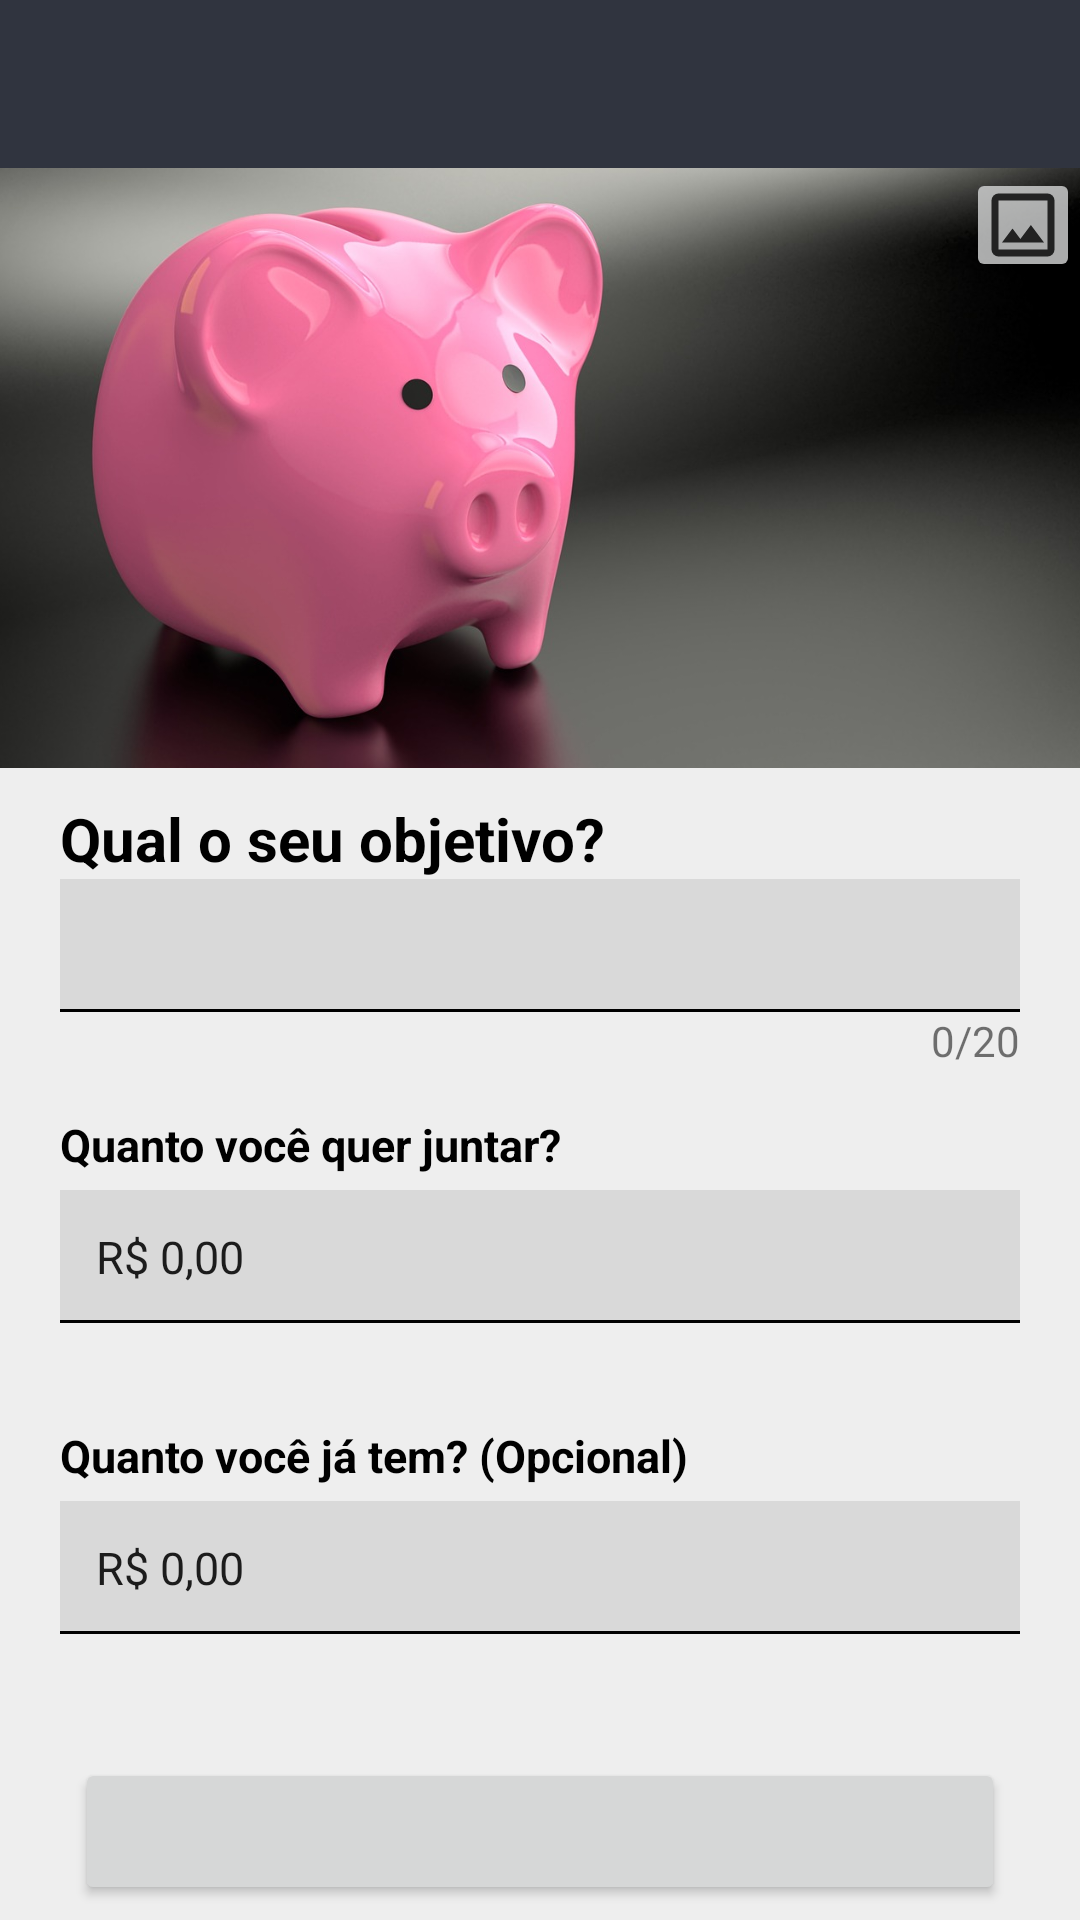

Here is an Android app screen rendered from its layout file. Give the layout XML and the strings, colors and styles it references.
<!-- AndroidManifest.xml: application theme Theme.App -->
<!-- res/layout/activity_create_custom_goal.xml -->
<?xml version="1.0" encoding="utf-8"?>
<androidx.constraintlayout.widget.ConstraintLayout xmlns:android="http://schemas.android.com/apk/res/android"
    xmlns:app="http://schemas.android.com/apk/res-auto"
    xmlns:tools="http://schemas.android.com/tools"
    android:id="@+id/create_custom_goal_activity"
    android:layout_width="match_parent"
    android:layout_height="match_parent"
    android:background="@color/Very_light_gray"
    tools:context=".activity.CreateGoalActivity">


    <include
        android:id="@+id/toolbar"
        layout="@layout/toolbar" />

    <FrameLayout
        android:id="@+id/container_image"
        android:layout_width="match_parent"
        android:layout_height="200dp"
        app:layout_constraintTop_toBottomOf="@id/toolbar"
        app:layout_constraintEnd_toEndOf="parent"
        app:layout_constraintStart_toStartOf="parent">
        <ImageView
            android:id="@+id/goal_img"
            android:layout_width="match_parent"
            android:layout_height="200dp"
            android:scaleType="centerCrop"
            android:background="@color/light_silver"
            app:layout_constraintDimensionRatio="1:1"
            app:layout_constraintEnd_toEndOf="parent"
            app:layout_constraintStart_toStartOf="parent"
            android:src="@drawable/pig_bank"
            app:layout_constraintTop_toBottomOf="@+id/toolbar" />

        <ImageButton
            android:id="@+id/btn_add_image"
            android:alpha="0.8"
            android:layout_gravity="right"
            android:layout_width="wrap_content"
            android:layout_height="wrap_content"
            android:src="@drawable/photo_icon"
            android:padding="5dp">

        </ImageButton>

    </FrameLayout>


    <LinearLayout
        android:id="@+id/container_form_create_goal"
        android:layout_width="match_parent"
        android:layout_height="wrap_content"
        android:layout_marginLeft="20dp"
        android:layout_marginRight="20dp"
        android:orientation="vertical"
        app:layout_constraintTop_toBottomOf="@+id/container_image">

        <TextView
            android:layout_width="wrap_content"
            android:layout_height="wrap_content"
            android:layout_marginTop="10dp"
            android:text="@string/what_is_your_goal"
            android:textColor="@color/black"
            android:textSize="20sp"
            android:textStyle="bold">

        </TextView>


        <EditText
            android:id="@+id/goal_title"
            android:layout_width="match_parent"
            android:layout_height="match_parent"
            android:background="@drawable/border_edit_text_form"
            android:inputType="text"
            android:padding="12dp"
            android:maxLength="20"
            android:textSize="15sp" />

        <LinearLayout
            android:layout_width="match_parent"
            android:layout_height="match_parent"
            android:orientation="horizontal"
            android:layout_gravity="right"
            >

            <include
                android:id="@+id/text_view_error_goal_title"
                layout="@layout/text_view_error" />
            <TextView
                android:id="@+id/text_view_count_character"
                android:layout_width="match_parent"
                android:layout_height="match_parent"
                android:gravity="right"
                android:text="0/20">
            </TextView>
        </LinearLayout>


        <TextView
            android:id="@+id/label1"
            android:layout_width="wrap_content"
            android:layout_height="wrap_content"
            android:layout_marginTop="10dp"
            android:layout_marginBottom="5dp"
            android:text="@string/how_much_do_you_want_to_save"
            android:textColor="@color/black"
            android:textSize="15sp"
            android:textStyle="bold">

        </TextView>

        <EditText
            android:id="@+id/want_to_save_field"
            android:layout_width="match_parent"
            android:layout_height="match_parent"
            android:background="@drawable/border_edit_text_form"
            android:inputType="number"
            android:padding="12dp"
            android:text="R$ 0,00"
            android:textSize="15sp" />

        <include
            android:id="@+id/text_view_error_1"
            layout="@layout/text_view_error" />

        <TextView
            android:id="@+id/label2"
            android:layout_width="wrap_content"
            android:layout_height="wrap_content"
            android:layout_marginTop="10dp"
            android:layout_marginBottom="5dp"
            android:text="@string/how_much_do_you_already_have"
            android:textColor="@color/black"
            android:textSize="15sp"
            android:textStyle="bold" />

        <EditText
            android:id="@+id/already_have_field"
            android:layout_width="match_parent"
            android:layout_height="match_parent"
            android:background="@drawable/border_edit_text_form"
            android:inputType="number"
            android:padding="12dp"
            android:text="R$ 0,00"
            android:textSize="15sp">

        </EditText>

        <include
            android:id="@+id/text_view_error_2"
            layout="@layout/text_view_error" />


    </LinearLayout>


    <include
        layout="@layout/button" />


</androidx.constraintlayout.widget.ConstraintLayout>
<!-- res/layout/toolbar.xml (included above) -->
<?xml version="1.0" encoding="utf-8"?>
    <androidx.appcompat.widget.Toolbar xmlns:android="http://schemas.android.com/apk/res/android"
        android:id="@+id/toolbar"
        android:layout_width="match_parent"
        android:layout_height="wrap_content"
        android:background="@color/very_dark_grayish_blue">


        <TextView
            android:id="@+id/toolbar_title"
            android:layout_width="wrap_content"
            android:layout_height="wrap_content"
            android:layout_gravity="center"
            android:text=""
            android:textColor="@color/white"
            android:textSize="20sp" />

        <ImageButton
            android:id="@+id/help_button"
            android:layout_width="wrap_content"
            android:layout_height="wrap_content"
            android:layout_gravity="end"
            android:padding="9dp"
            android:onClick="clickHelpButton"
            android:layout_marginEnd="20dp"
            android:background="@android:color/transparent"
            android:src="@drawable/help_icon" />
    </androidx.appcompat.widget.Toolbar>
<!-- res/layout/text_view_error.xml (included above) -->
<?xml version="1.0" encoding="utf-8"?>
    <TextView xmlns:android="http://schemas.android.com/apk/res/android"
        android:id="@+id/text_view_error"
        android:layout_marginBottom="5dp"
        android:layout_width="wrap_content"
        android:layout_height="wrap_content"
        android:textColor="@color/chili_red">

    </TextView>
<!-- res/layout/button.xml (included above) -->
<?xml version="1.0" encoding="utf-8"?>
<androidx.constraintlayout.widget.ConstraintLayout
    android:id="@+id/container_button"
    xmlns:android="http://schemas.android.com/apk/res/android"
    xmlns:app="http://schemas.android.com/apk/res-auto"
    android:padding="5dp"
    android:background="@color/Very_light_gray"
    app:layout_constraintBottom_toBottomOf="parent"
    android:layout_width="match_parent"
    android:layout_height="wrap_content">

    <Button
        android:id="@+id/button"
        android:layout_width="match_parent"
        android:layout_height="wrap_content"
        android:layout_marginLeft="20dp"
        android:layout_marginRight="20dp"
        android:padding="15dp"
        app:layout_constraintBottom_toBottomOf="parent"
        app:layout_constraintEnd_toEndOf="parent"
        app:layout_constraintStart_toStartOf="parent">

    </Button>

</androidx.constraintlayout.widget.ConstraintLayout>
<!-- resources referenced by this layout -->
<resources>
  <color name="Very_light_gray">#EEEEEE</color>
  <color name="black">#FF000000</color>
  <color name="chili_red">#EA3323</color>
  <color name="light_silver">#D9D9D9</color>
  <color name="very_dark_grayish_blue">#30343f</color>
  <color name="white">#FFFFFFFF</color>
  <!-- drawable border_edit_text_form (drawable) -->
  <?xml version="1.0" encoding="utf-8"?>
  <layer-list xmlns:android="http://schemas.android.com/apk/res/android">
  
      <item android:top="-10dp" android:left="-10dp" android:right="-10dp">
  
          <shape android:shape="rectangle" >
              <solid android:color="@color/light_silver" />
              <stroke android:width="1dp" android:color="@color/black" />
          </shape>
      </item>
  </layer-list>
  <!-- drawable photo_icon (drawable) -->
  <vector xmlns:android="http://schemas.android.com/apk/res/android" android:autoMirrored="true" android:height="28dp" android:viewportHeight="960" android:viewportWidth="960" android:width="28dp">
        
      <path android:fillColor="#000000" android:pathData="M200,840q-33,0 -56.5,-23.5T120,760v-560q0,-33 23.5,-56.5T200,120h560q33,0 56.5,23.5T840,200v560q0,33 -23.5,56.5T760,840L200,840ZM200,760h560v-560L200,200v560ZM240,680h480L570,480 450,640l-90,-120 -120,160ZM200,760v-560,560Z"/>
      
  </vector>
  <!-- drawable pig_bank: jpg bitmap (drawable, 70480 bytes) -->
  <string name="how_much_do_you_already_have">Quanto você já tem? (Opcional)</string>
  <string name="how_much_do_you_want_to_save">Quanto você quer juntar?</string>
  <string name="what_is_your_goal">Qual o seu objetivo?</string>
  <style name="Theme.App" parent="Theme.MaterialComponents.Light.NoActionBar">
          <item name="colorPrimary">@color/very_dark_grayish_blue</item>
          <item name="colorPrimaryVariant">@color/very_dark_grayish_blue</item>
          <item name="colorOnPrimary">@color/very_dark_grayish_blue</item>
  
          <item name="android:statusBarColor">?attr/colorPrimaryVariant</item>
          <item name="android:navigationBarColor">@android:color/transparent</item>
          <item name="android:windowLightStatusBar">false</item>
          <item name="materialButtonStyle">@style/Widget.App.Button</item>
  
  
      </style>
  <style name="Widget.App.Button" parent="Widget.MaterialComponents.Button">
          <item name="backgroundTint">@color/pure_orange</item>
          <item name="android:textSize">15dp</item>
          <item name="android:textStyle">bold</item>
          <item name="android:textColor">@color/black</item>
          <item name="android:textAllCaps">false</item>
      </style>
  <color name="pure_orange">#DC5F00</color>
</resources>
